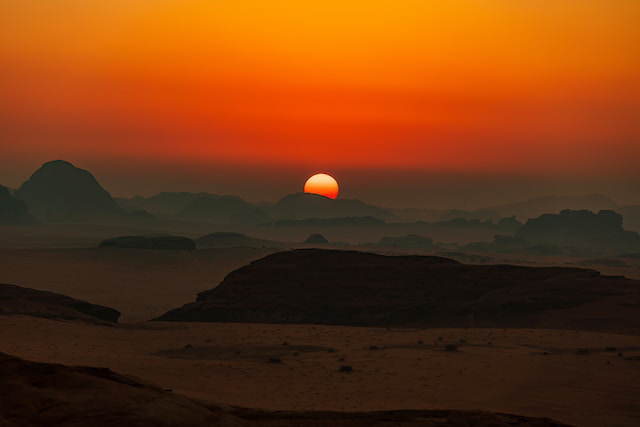
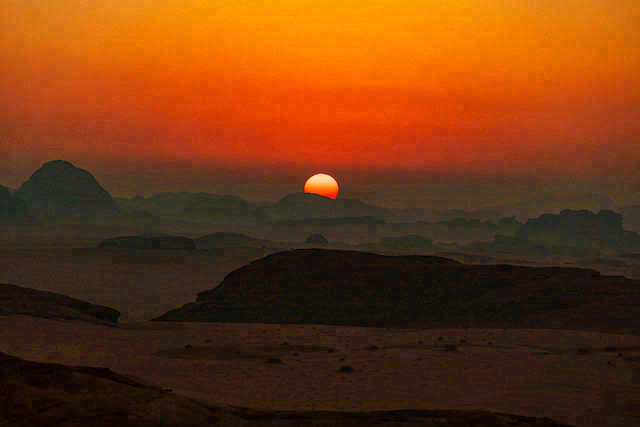
Input picture: input.jpg (640x427), committed beside the script.
Output picture: output.png (640x427), as committed by the script's author.
Transform script: main.py (Python; library hint: OpenCV): line 8 names the input picture, line 11 names the output picture.
import cv2

from watermark import embed_watermark, extract_watermark


def main():
    # Embed watermark
    image = cv2.imread("images/input.jpg", flags=cv2.IMREAD_UNCHANGED)
    watermark = cv2.imread("images/watermark.jpg", flags=cv2.IMREAD_GRAYSCALE)
    embedded_image = embed_watermark(image, watermark)
    cv2.imwrite("images/output.png", img=embedded_image)

    # Extract watermark
    embedded_image = cv2.imread("images/output.png", flags=cv2.IMREAD_COLOR)
    watermark = extract_watermark(embedded_image, (50, 50))
    cv2.imwrite("images/extracted-watermark.png", img=watermark)


if __name__ == "__main__":
    main()
